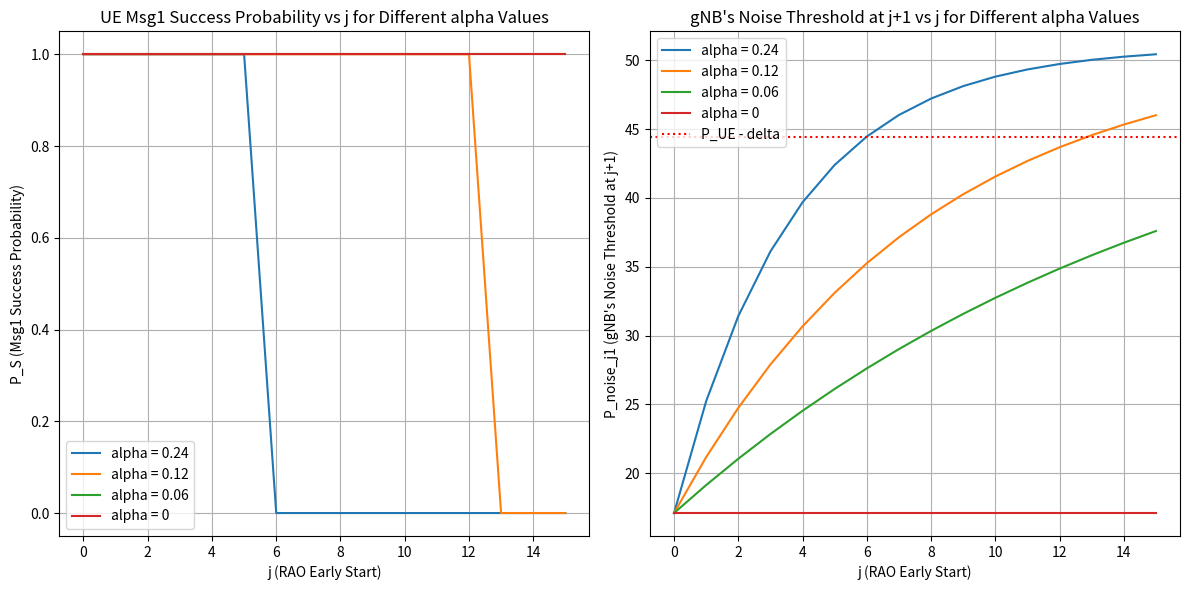

Here is the Python script that generated this plot:
##
## Institution : National Taiwan Univeristy of Science and Technology
## Name : Wilfrid Azariah
## File Name : model01_02.py
## Dependency : numpy, matplotlib
##
## Description:
## Basic attacker model that will calculate UE's msg1 received
## probability by gNB when attacker has j early start
## This code change the gnb noise updater (alpha) while keeping
## T_a = 1 and delta = 12
###############################################################

import numpy as np
import matplotlib.pyplot as plt

def compute_p_success(P_noise, P_attacker, P_UE, alpha_values, delta, Ta, j_max):
    j_range = np.arange(0, j_max+1)
    results_P_S = {}
    results_P_noise_j1 = {}
    
    for alpha in alpha_values:
        P_noise_values = [P_noise]
        
        for i in range(1, j_max + 1):
            if (i - 1) % (Ta) == 0 and i > 0:
                P_next = (1 - alpha) * P_noise_values[-1] + alpha * P_attacker
            else:
                P_next = (1 - alpha) * P_noise_values[-1] + alpha * P_noise
            
            P_noise_values.append(P_next)
        
        P_S = [1 if P_UE > (P_noise_values[j] + delta) else 0 for j in range(j_max+1)]
        results_P_S[alpha] = P_S

        P_noise_j1 = [P_noise_values[j] for j in range(j_max+1)]
        results_P_noise_j1[alpha] = P_noise_j1
    
    return j_range, results_P_S, results_P_noise_j1

# Given parameters
P_noise = 17.1  # dB
P_attacker = 51  # dB
P_UE = 56.4  # dB
alpha_values = [0.24,0.12,0.06,0]
delta = 12
Ta = 1
j_max = 15

# Compute results
j_range, results_P_S, results_P_noise_j1 = compute_p_success(P_noise, P_attacker, P_UE, alpha_values, delta, Ta, j_max)

# Plot results
plt.figure(figsize=(12, 6))
plt.subplot(1, 2, 1)
for alpha, P_S in results_P_S.items():
    plt.plot(j_range, P_S, label=f'alpha = {alpha}')

plt.xlabel("j (RAO Early Start)")
plt.ylabel("P_S (Msg1 Success Probability)")
plt.title("UE Msg1 Success Probability vs j for Different alpha Values")
plt.legend()
plt.grid()

plt.subplot(1, 2, 2)
for alpha, P_noise_j1 in results_P_noise_j1.items():
    plt.plot(j_range, P_noise_j1, label=f'alpha = {alpha}')

plt.axhline(P_UE - delta, color='red', ls='dotted', label=f'P_UE - delta')
plt.xlabel("j (RAO Early Start)")
plt.ylabel("P_noise_j1 (gNB's Noise Threshold at j+1)")
plt.title("gNB's Noise Threshold at j+1 vs j for Different alpha Values")
plt.legend()
plt.grid()

plt.tight_layout()
plt.show()
